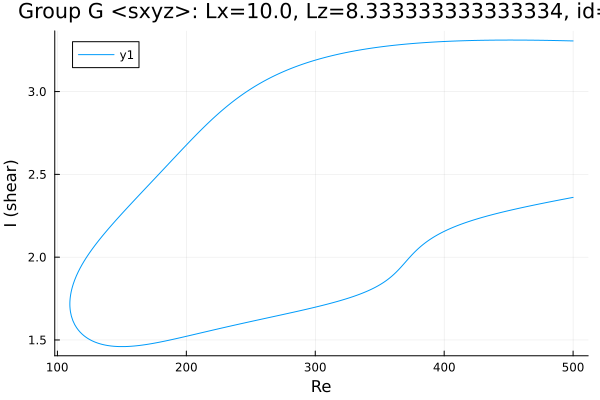

The data file committed next to this chart (first rows):
Re, shear
500.0, 3.306
499.9, 3.306
498.4, 3.306
497, 3.306
495.6, 3.307
494.2, 3.307
492.8, 3.307
491.4, 3.307
490, 3.308
488.5, 3.308
487.1, 3.308
485.7, 3.308
484.3, 3.309
482.9, 3.309
481.5, 3.309
480.1, 3.309
478.6, 3.309
477.4, 3.31
476, 3.31
474.6, 3.31
473.2, 3.31
471.8, 3.31
470.4, 3.31
469, 3.31
467.5, 3.311
466.1, 3.311
464.7, 3.311
463.3, 3.311
461.9, 3.311
460.5, 3.311
459.1, 3.311
457.6, 3.311
456.2, 3.311
454.8, 3.311
453.4, 3.311
452, 3.311
450.6, 3.311
449.2, 3.311
447.7, 3.311
446.3, 3.311
444.9, 3.311
443.5, 3.311
442.1, 3.311
440.7, 3.311
439.3, 3.311
437.8, 3.311
437.2, 3.311
435.8, 3.31
434.4, 3.31
433, 3.31
431.6, 3.31
430.2, 3.31
428.8, 3.31
427.3, 3.309
425.9, 3.309
424.5, 3.309
423.1, 3.309
421.7, 3.308
420.3, 3.308
418.9, 3.308
... 569 more rows
